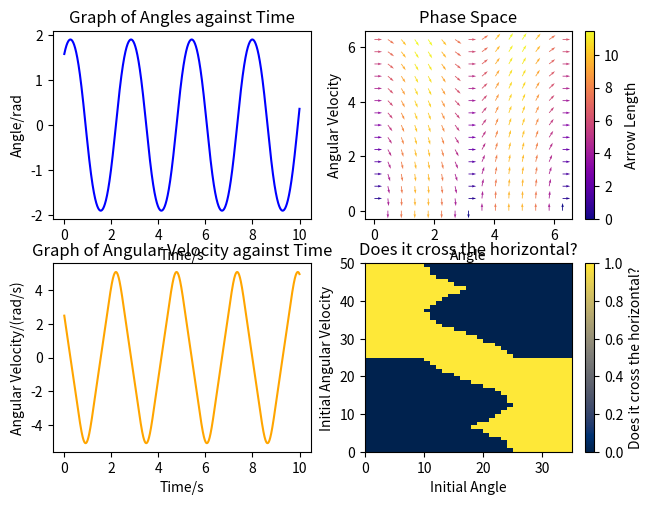

Write the Python code that produced this figure.
import numpy as np
import matplotlib.pyplot as plt
import itertools as it
from matplotlib.widgets import Slider, Button

plt.rcParams['figure.dpi'] = 100
plt.rcParams.update({'font.size': 10})

# theta: angle
# theta_dot: angular velocity
# theta_ddot: angular acceleration
# mu: air resistance term (between 0 and 1)
L = 1
g = 9.81
theta_dot = 2.5
theta_dot_0 = theta_dot
theta = np.pi/2
theta_0 = theta

angles = []
angular_vels = []

def theta_ddot(theta, theta_dot):
    return - g * np.sin(theta) / L

dt = 0.001
t = np.arange(0, 10, dt)

for time in t:
    theta_dot += dt * theta_ddot(theta, theta_dot)
    theta += dt * theta_dot
    
    angles.append(theta)
    angular_vels.append(theta_dot)


fig, axs = plt.subplots(2, 2)
fig.tight_layout()

t = np.array(t)


axs[0, 0].plot(t, np.array(angles), color="blue")
axs[0, 0].set_title("Graph of Angles against Time")
axs[0, 0].set_xlabel("Time/s")
axs[0, 0].set_ylabel("Angle/rad")

axs[1, 0].plot(t, angular_vels, color="orange")
axs[1, 0].set_title("Graph of Angular Velocity against Time")
axs[1, 0].set_xlabel("Time/s")
axs[1, 0].set_ylabel("Angular Velocity/(rad/s)")

x = np.linspace(0, 2*np.pi, 15)
y = np.linspace(0, 2*np.pi, 15)
x, y = np.meshgrid(x, y)

v_x = y
v_y = theta_ddot(x, y)
vec_field = axs[0, 1].quiver(x, y, v_x/np.sqrt(v_x**2 + v_y**2), v_y/np.sqrt(v_x**2 + v_y**2), np.sqrt(v_x**2 + v_y**2), cmap="plasma")
axs[0, 1].set_title("Phase Space")
axs[0, 1].set_xlabel("Angle")
axs[0, 1].set_ylabel("Angular Velocity")
cbar1 = plt.colorbar(vec_field, ax=axs[0, 1])
cbar1.ax.set_ylabel("Arrow Length")

def intersect(x, y):
    vals = []
    
    for th, th_dot in it.product(x, y):
        args = []
        
        for time in t:
            th_dot += dt * theta_ddot(th, th_dot)
            th += dt * th_dot
            args.append(float(th))

        ma = max(args)
        mi = min(args)

        if (ma >= 0) and (mi <= 0):
            vals.append(1)
        else:
            vals.append(0)

    return vals
    
X = np.linspace(-4*np.pi, 4*np.pi, 50)
Y = np.linspace(-15, 15, 35)
Z = np.array(intersect(X, Y)).reshape(len(X), len(Y))

X, Y = np.meshgrid(X, Y)
fall_over = axs[1, 1].pcolormesh(Z, cmap='cividis')
axs[1, 1].set_title("Does it cross the horizontal?")
axs[1, 1].set_xlabel("Initial Angle")
axs[1, 1].set_ylabel("Initial Angular Velocity")
cbar2 = plt.colorbar(fall_over, ax=axs[1, 1])
cbar2.ax.set_ylabel("Does it cross the horizontal?")

plt.show()
